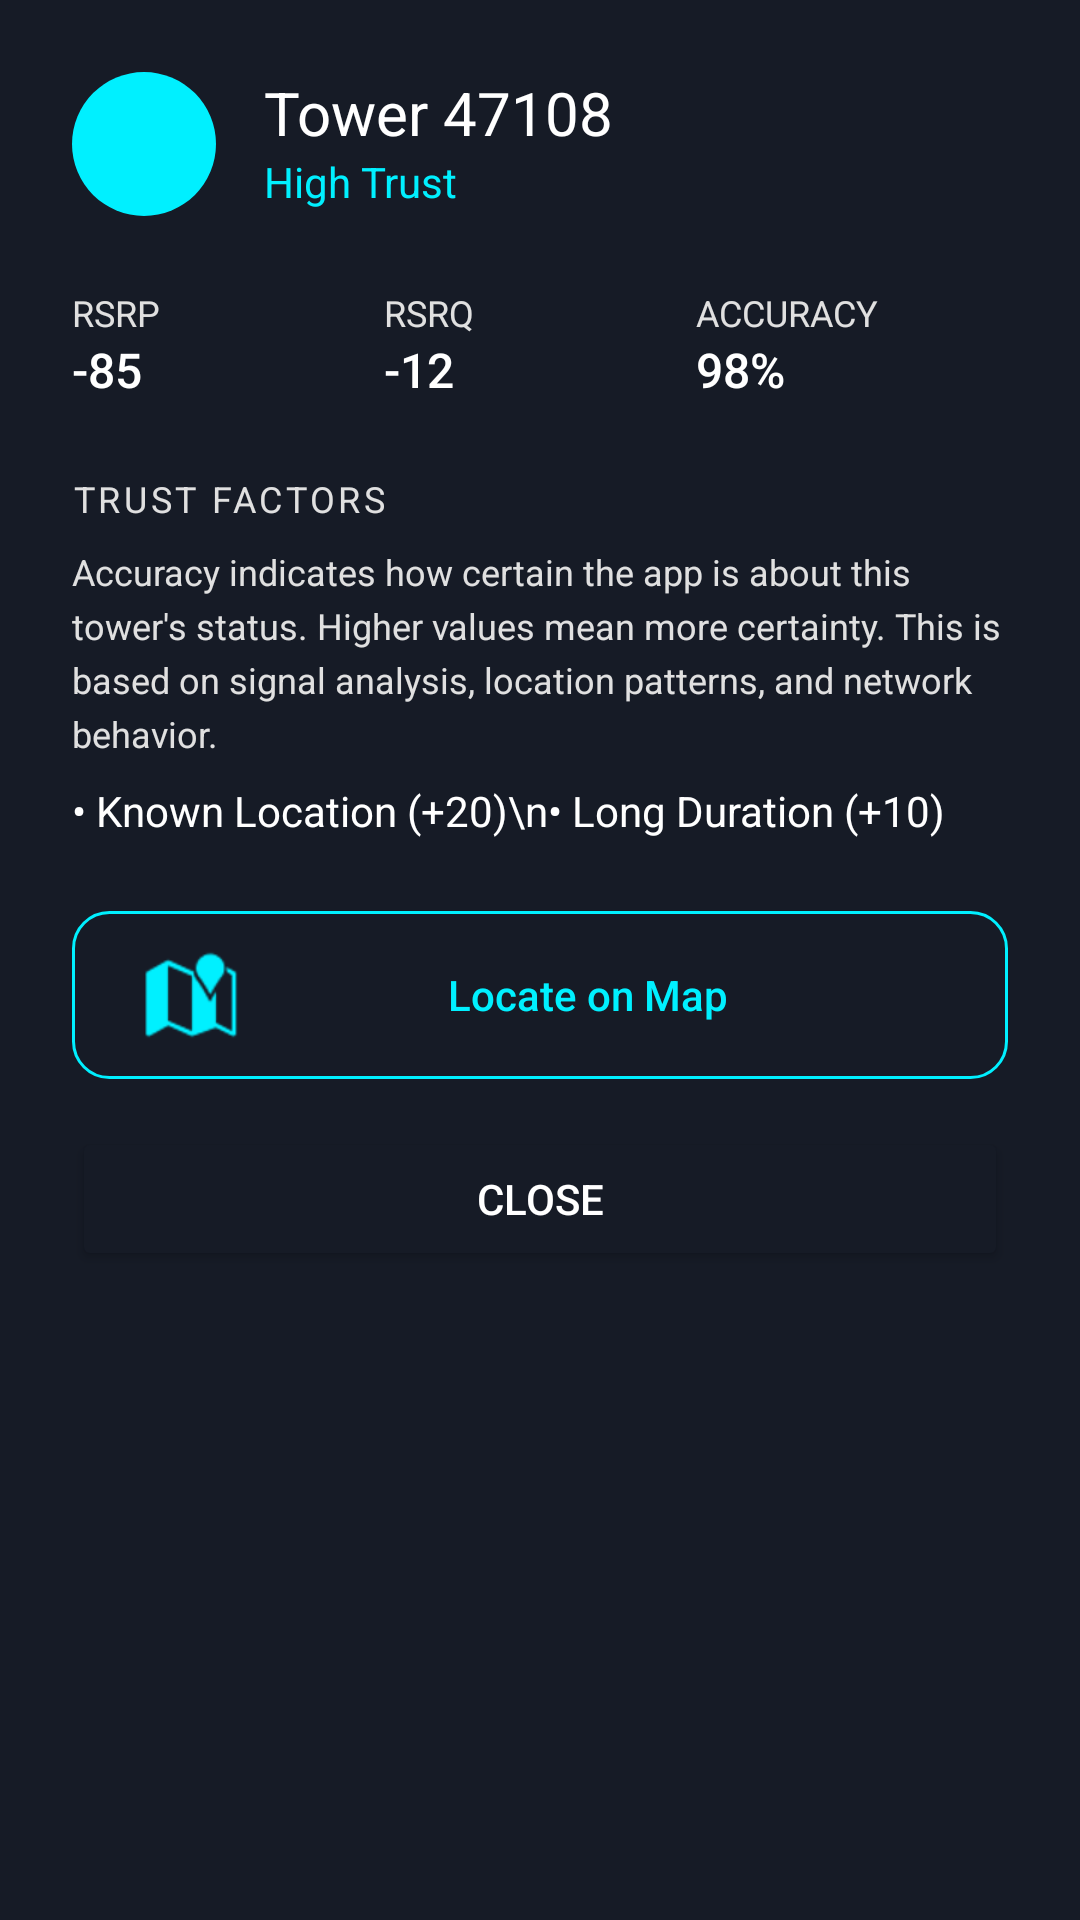

Produce the Android XML layout that renders to this screen, including the resource entries it uses.
<!-- AndroidManifest.xml: application theme AppTheme -->
<!-- res/layout/layout_tower_details.xml -->
<?xml version="1.0" encoding="utf-8"?>
<androidx.constraintlayout.widget.ConstraintLayout xmlns:android="http://schemas.android.com/apk/res/android"
    xmlns:app="http://schemas.android.com/apk/res-auto"
    android:layout_width="match_parent"
    android:layout_height="wrap_content"
    android:background="@color/surface_dark"
    android:padding="24dp">

    <ImageView
        android:id="@+id/detailsIcon"
        android:layout_width="48dp"
        android:layout_height="48dp"
        android:src="@drawable/status_dot_active"
        app:layout_constraintStart_toStartOf="parent"
        app:layout_constraintTop_toTopOf="parent" />

    <TextView
        android:id="@+id/detailsTitle"
        android:layout_width="wrap_content"
        android:layout_height="wrap_content"
        android:layout_marginStart="16dp"
        android:fontFamily="sans-serif-bold"
        android:text="Tower 47108"
        android:textColor="@color/text_primary"
        android:textSize="20sp"
        app:layout_constraintStart_toEndOf="@id/detailsIcon"
        app:layout_constraintTop_toTopOf="@id/detailsIcon" />

    <TextView
        android:id="@+id/detailsStatus"
        android:layout_width="wrap_content"
        android:layout_height="wrap_content"
        android:layout_marginStart="16dp"
        android:text="High Trust"
        android:textColor="@color/primary_neon"
        android:textSize="14sp"
        app:layout_constraintStart_toEndOf="@id/detailsIcon"
        app:layout_constraintTop_toBottomOf="@id/detailsTitle" />

    
    <LinearLayout
        android:id="@+id/metricsContainer"
        android:layout_width="match_parent"
        android:layout_height="wrap_content"
        android:layout_marginTop="24dp"
        android:orientation="horizontal"
        app:layout_constraintTop_toBottomOf="@id/detailsIcon">

        <LinearLayout
            android:layout_width="0dp"
            android:layout_height="wrap_content"
            android:layout_weight="1"
            android:orientation="vertical">
            <TextView
                android:layout_width="wrap_content"
                android:layout_height="wrap_content"
                android:text="RSRP"
                android:textColor="@color/text_secondary"
                android:textSize="12sp" />
            <TextView
                android:id="@+id/detailsRsrp"
                android:layout_width="wrap_content"
                android:layout_height="wrap_content"
                android:text="-85"
                android:textColor="@color/text_primary"
                android:textSize="16sp"
                android:fontFamily="sans-serif-medium"/>
        </LinearLayout>

        <LinearLayout
            android:layout_width="0dp"
            android:layout_height="wrap_content"
            android:layout_weight="1"
            android:orientation="vertical">
            <TextView
                android:layout_width="wrap_content"
                android:layout_height="wrap_content"
                android:text="RSRQ"
                android:textColor="@color/text_secondary"
                android:textSize="12sp" />
            <TextView
                android:id="@+id/detailsRsrq"
                android:layout_width="wrap_content"
                android:layout_height="wrap_content"
                android:text="-12"
                android:textColor="@color/text_primary"
                android:textSize="16sp"
                android:fontFamily="sans-serif-medium"/>
        </LinearLayout>

        <LinearLayout
            android:layout_width="0dp"
            android:layout_height="wrap_content"
            android:layout_weight="1"
            android:orientation="vertical">
            <TextView
                android:layout_width="wrap_content"
                android:layout_height="wrap_content"
                android:text="ACCURACY"
                android:textColor="@color/text_secondary"
                android:textSize="12sp" />
            <TextView
                android:id="@+id/detailsConfidence"
                android:layout_width="wrap_content"
                android:layout_height="wrap_content"
                android:text="98%"
                android:textColor="@color/text_primary"
                android:textSize="16sp"
                android:fontFamily="sans-serif-medium"/>
        </LinearLayout>
    </LinearLayout>

    <TextView
        android:id="@+id/trustFactorsLabel"
        android:layout_width="wrap_content"
        android:layout_height="wrap_content"
        android:layout_marginTop="24dp"
        android:text="TRUST FACTORS"
        android:textColor="@color/text_secondary"
        android:textSize="12sp"
        android:letterSpacing="0.1"
        app:layout_constraintStart_toStartOf="parent"
        app:layout_constraintTop_toBottomOf="@id/metricsContainer" />

    <TextView
        android:id="@+id/accuracyExplanation"
        android:layout_width="match_parent"
        android:layout_height="wrap_content"
        android:layout_marginTop="8dp"
        android:text="Accuracy indicates how certain the app is about this tower's status. Higher values mean more certainty. This is based on signal analysis, location patterns, and network behavior."
        android:textColor="@color/text_secondary"
        android:textSize="12sp"
        android:lineSpacingExtra="4dp"
        app:layout_constraintTop_toBottomOf="@id/trustFactorsLabel" />

    <TextView
        android:id="@+id/trustFactorsList"
        android:layout_width="match_parent"
        android:layout_height="wrap_content"
        android:layout_marginTop="8dp"
        android:text="• Known Location (+20)\n• Long Duration (+10)"
        android:textColor="@color/text_primary"
        android:lineSpacingExtra="4dp"
        app:layout_constraintTop_toBottomOf="@id/accuracyExplanation" />

    
    <Button
        android:id="@+id/btnLocate"
        style="@style/NeonButton"
        android:layout_width="match_parent"
        android:layout_height="wrap_content"
        android:layout_marginTop="24dp"
        android:text="Locate on Map"
        android:drawableStart="@android:drawable/ic_dialog_map"
        android:drawableTint="@color/primary_neon"
        app:layout_constraintTop_toBottomOf="@id/trustFactorsList" />

    

    <Button
        android:id="@+id/btnClose"
        android:layout_width="match_parent"
        android:layout_height="wrap_content"
        android:layout_marginTop="16dp"
        android:backgroundTint="@color/surface_dark"
        android:text="Close"
        android:textColor="@color/text_primary"
        app:layout_constraintEnd_toEndOf="parent"
        app:layout_constraintStart_toStartOf="parent"
        app:layout_constraintTop_toBottomOf="@id/btnLocate" />

</androidx.constraintlayout.widget.ConstraintLayout>
<!-- resources referenced by this layout -->
<resources>
  <color name="primary_neon">#00F0FF</color>
  <color name="surface_dark">#161B26</color>
  <color name="text_primary">#FFFFFF</color>
  <color name="text_secondary">#E0E0E0</color>
  <color name="warning_red">#FF2A6D</color>
  <!-- drawable status_dot_active (drawable) -->
  <?xml version="1.0" encoding="utf-8"?>
  <shape xmlns:android="http://schemas.android.com/apk/res/android"
      android:shape="oval">
      <solid android:color="@color/primary_neon" />
  </shape>
  <style name="NeonButton" parent="Widget.AppCompat.Button">
          <item name="android:background">@drawable/bg_button_neon</item>
          <item name="android:textColor">@color/primary_neon</item>
          <item name="android:fontFamily">sans-serif-medium</item>
          <item name="android:textAllCaps">false</item>
          <item name="android:paddingHorizontal">24dp</item>
          <item name="android:paddingVertical">12dp</item>
      </style>
  <style name="AppTheme" parent="Theme.MaterialComponents.DayNight.NoActionBar">
          <item name="colorPrimary">@color/primary_neon</item>
          <item name="colorPrimaryDark">@color/background_dark</item>
          <item name="colorAccent">@color/secondary_neon</item>
          <item name="colorSurface">@color/surface_dark</item>
          <item name="colorSecondary">@color/secondary_neon</item>
          <item name="colorOnSurface">@color/text_primary</item>
          
          
          <item name="android:statusBarColor">@android:color/transparent</item>
          <item name="android:navigationBarColor">@android:color/transparent</item>
          <item name="android:windowLightStatusBar">false</item>
          
           
           <item name="android:windowBackground">@drawable/splash_screen</item>
      </style>
  <!-- drawable bg_button_neon (drawable) -->
  <?xml version="1.0" encoding="utf-8"?>
  <selector xmlns:android="http://schemas.android.com/apk/res/android">
      <item android:state_pressed="true">
          <shape android:shape="rectangle">
              <solid android:color="#3300F0FF" />
              <corners android:radius="12dp" />
              <stroke android:width="1dp" android:color="@color/primary_neon" />
          </shape>
      </item>
      <item>
          <shape android:shape="rectangle">
              <solid android:color="#00000000" />
              <corners android:radius="12dp" />
              <stroke android:width="1dp" android:color="@color/primary_neon" />
          </shape>
      </item>
  </selector>
  <color name="background_dark">#050B14</color>
  <color name="secondary_neon">#BC13FE</color>
  <!-- drawable splash_screen (drawable) -->
  <?xml version="1.0" encoding="utf-8"?>
  <layer-list xmlns:android="http://schemas.android.com/apk/res/android">
      
      <item android:drawable="@drawable/bg_gradient_main" />
      
      
      <item>
          <bitmap
              android:gravity="center"
              android:src="@drawable/logo"
              android:tileMode="disabled" />
      </item>
  </layer-list>
  <!-- drawable bg_gradient_main (drawable) -->
  <?xml version="1.0" encoding="utf-8"?>
  <shape xmlns:android="http://schemas.android.com/apk/res/android"
      android:shape="rectangle">
      <gradient
          android:angle="270"
          android:startColor="@color/background_gradient_start"
          android:endColor="@color/background_gradient_end"
          android:type="linear" />
  </shape>
  <color name="background_gradient_start">#050B14</color>
  <color name="background_gradient_end">#0F1724</color>
</resources>
